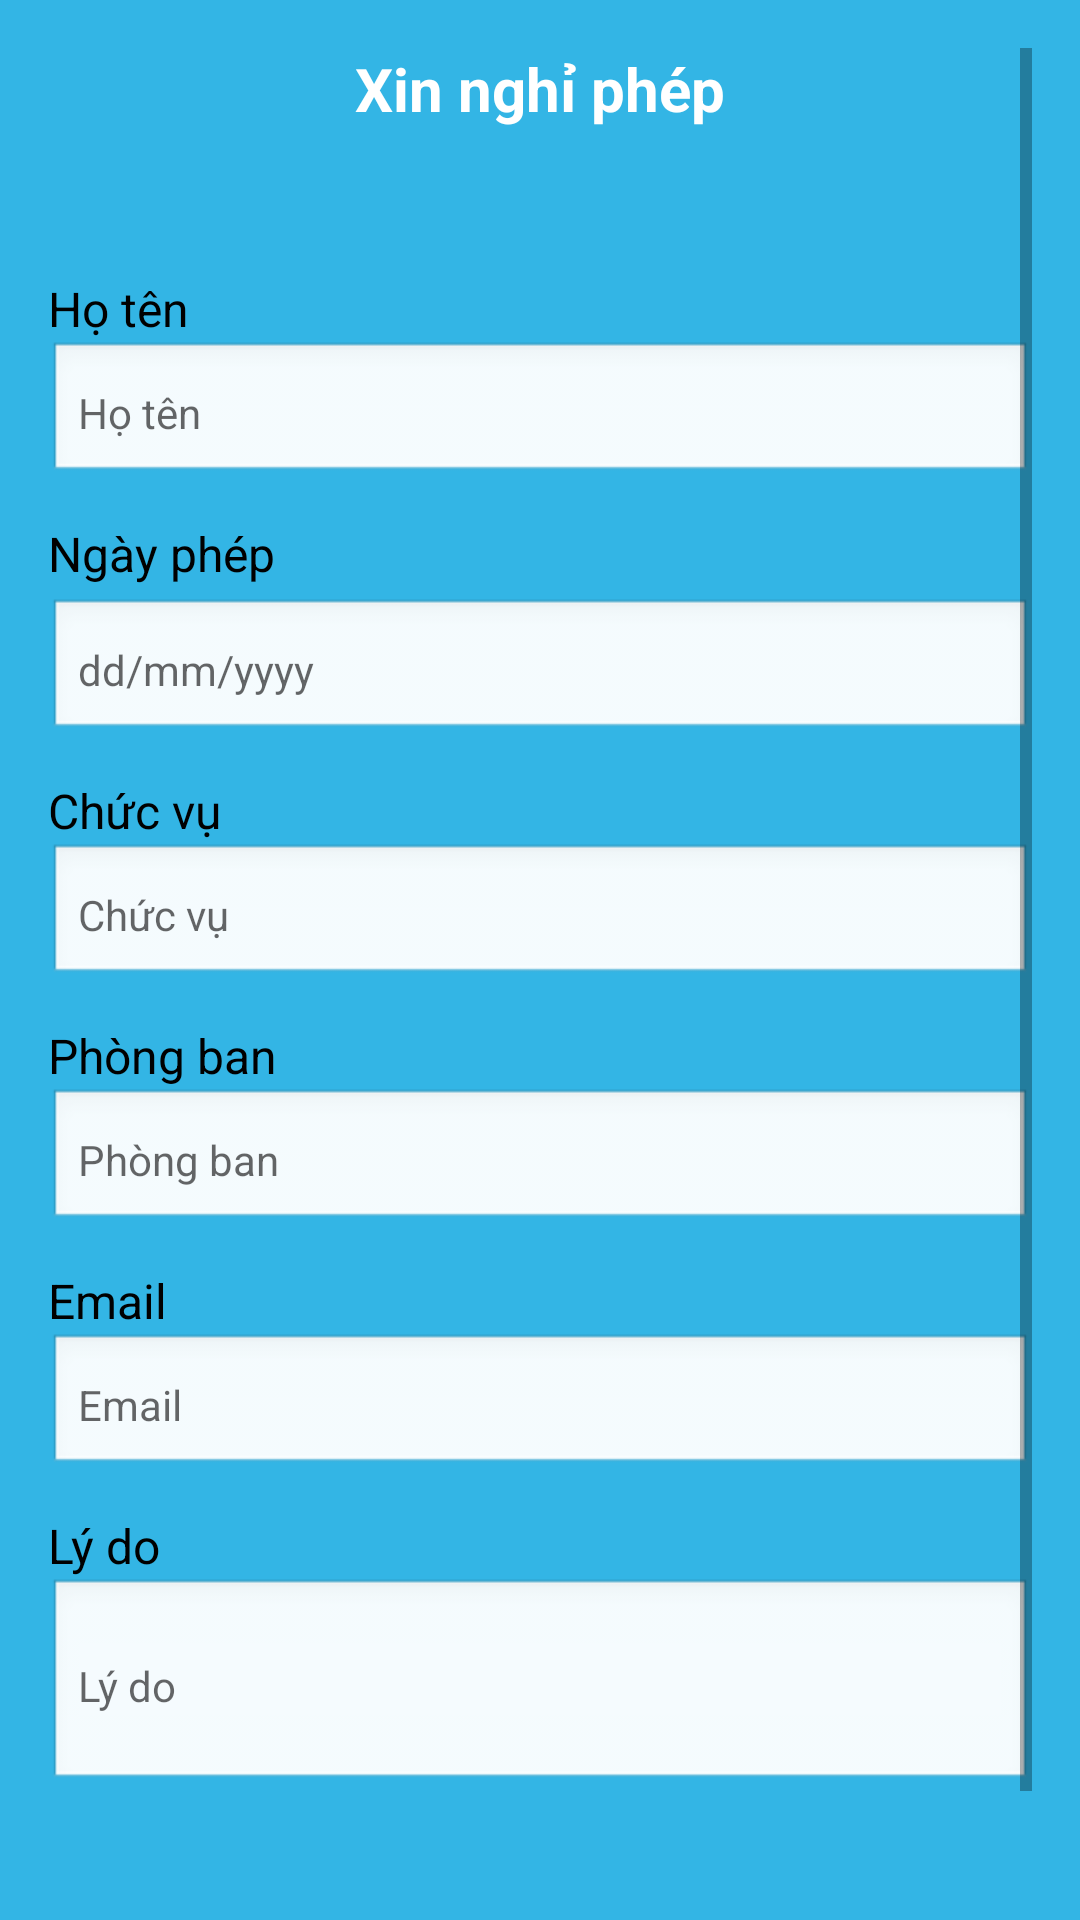

Android layout source for this screen:
<!-- AndroidManifest.xml: application theme Theme.Androi_QLNS -->
<!-- res/layout/activity_leave_request.xml -->
<?xml version="1.0" encoding="utf-8"?>
<ScrollView xmlns:android="http://schemas.android.com/apk/res/android"
    xmlns:app="http://schemas.android.com/apk/res-auto"
    android:layout_width="match_parent"
    android:layout_height="match_parent"
    android:background="@android:color/holo_blue_light"
    android:padding="16dp">

    <LinearLayout
        android:layout_width="match_parent"
        android:layout_height="wrap_content"
        android:orientation="vertical">

        
        <RelativeLayout
            android:layout_width="match_parent"
            android:layout_height="wrap_content"
            android:layout_marginBottom="16dp">

            <ImageButton
                android:id="@+id/imgBack"
                android:layout_width="48dp"
                android:layout_height="48dp"
                android:background="@android:color/transparent"
                android:src="@drawable/ic_arrow_back"
                android:contentDescription="@string/back"
                app:tint="@android:color/white"
                android:layout_alignParentStart="true" />

            <TextView
                android:id="@+id/tvTitle"
                android:layout_width="wrap_content"
                android:layout_height="wrap_content"
                android:text="@string/leave_request_title"
                android:textSize="20sp"
                android:textStyle="bold"
                android:textColor="@android:color/white"
                android:layout_centerHorizontal="true" />
        </RelativeLayout>

        
        <TextView
            android:id="@+id/tvName"
            android:layout_width="match_parent"
            android:layout_height="wrap_content"
            android:labelFor="@id/etName"
            android:text="@string/full_name"
            style="@style/EmployeeInfoText" />

        <EditText
            android:id="@+id/etName"
            style="@style/EditTextItemStyle"
            android:hint="@string/full_name"
            android:inputType="textPersonName"
            android:autofillHints="name" />

        
        <TextView
            android:id="@+id/tvDate"
            android:layout_width="match_parent"
            android:layout_height="wrap_content"
            android:labelFor="@id/etDate"
            android:text="@string/leave_date"
            style="@style/EmployeeInfoText" />

        <RelativeLayout
            android:layout_width="match_parent"
            android:layout_height="wrap_content"
            android:layout_marginTop="4dp">

            <EditText
                android:id="@+id/etDate"
                style="@style/EditTextItemStyle"
                android:layout_width="match_parent"
                android:hint="@string/leave_date_hint"
                android:inputType="date"
                android:autofillHints="date" />

            <ImageView
                android:id="@+id/imgCalendar"
                android:layout_width="24dp"
                android:layout_height="24dp"
                android:src="@drawable/lich"
                android:layout_alignParentEnd="true"
                android:layout_centerVertical="true"
                android:layout_marginEnd="12dp"
                android:contentDescription="@string/calendar_icon"
                app:tint="@android:color/darker_gray" />
        </RelativeLayout>

        
        <TextView
            android:id="@+id/tvPosition"
            android:layout_width="match_parent"
            android:layout_height="wrap_content"
            android:labelFor="@id/etPosition"
            android:text="@string/position"
            style="@style/EmployeeInfoText" />

        <EditText
            android:id="@+id/etPosition"
            style="@style/EditTextItemStyle"
            android:hint="@string/position"
            android:inputType="text"
            android:autofillHints="username" />

        
        <TextView
            android:id="@+id/tvDepartment"
            android:layout_width="match_parent"
            android:layout_height="wrap_content"
            android:labelFor="@id/etDepartment"
            android:text="@string/department"
            style="@style/EmployeeInfoText" />

        <EditText
            android:id="@+id/etDepartment"
            style="@style/EditTextItemStyle"
            android:hint="@string/department"
            android:inputType="text"
            android:autofillHints="organization" />

        
        <TextView
            android:id="@+id/tvEmail"
            android:layout_width="match_parent"
            android:layout_height="wrap_content"
            android:labelFor="@id/etEmail"
            android:text="@string/email"
            style="@style/EmployeeInfoText" />

        <EditText
            android:id="@+id/etEmail"
            style="@style/EditTextItemStyle"
            android:hint="@string/email"
            android:inputType="textEmailAddress"
            android:autofillHints="emailAddress" />

        
        <TextView
            android:id="@+id/tvReason"
            android:layout_width="match_parent"
            android:layout_height="wrap_content"
            android:labelFor="@id/etReason"
            android:text="@string/reason"
            style="@style/EmployeeInfoText" />

        <EditText
            android:id="@+id/etReason"
            style="@style/EditTextItemStyle"
            android:hint="@string/reason"
            android:minLines="3"
            android:inputType="textMultiLine"
            android:autofillHints="text" />

        
        <LinearLayout
            android:layout_width="match_parent"
            android:layout_height="wrap_content"
            android:orientation="horizontal"
            android:gravity="center"
            android:layout_marginTop="24dp">

            <Button
                android:id="@+id/btnSubmit"
                android:layout_width="0dp"
                android:layout_height="wrap_content"
                android:layout_weight="1"
                android:text="@string/submit"
                android:backgroundTint="@android:color/holo_red_light"
                android:textColor="@android:color/white" />

            <Space
                android:layout_width="16dp"
                android:layout_height="wrap_content" />

            <Button
                android:id="@+id/btnCancel"
                android:layout_width="0dp"
                android:layout_height="wrap_content"
                android:layout_weight="1"
                android:text="@string/cancel"
                android:backgroundTint="#F2F2F2"
                android:textColor="#000000" />
        </LinearLayout>
    </LinearLayout>
</ScrollView>
<!-- resources referenced by this layout -->
<resources>
  <string name="back">Trở lại</string>
  <string name="calendar_icon">Chọn ngày</string>
  <string name="cancel">Hủy</string>
  <string name="department">Phòng ban</string>
  <string name="email">Email</string>
  <string name="full_name">Họ tên</string>&gt;
  <string name="leave_date">Ngày phép</string>
  <string name="leave_date_hint">dd/mm/yyyy</string>
  <string name="leave_request_title">Xin nghỉ phép</string>
  <string name="position">Chức vụ</string>
  <string name="reason">Lý do</string>
  <string name="submit">Thêm</string>
  <style name="EditTextItemStyle">
          <item name="android:layout_width">match_parent</item>
          <item name="android:layout_height">wrap_content</item>
          <item name="android:background">@android:drawable/edit_text</item>
          <item name="android:padding">10dp</item>
          <item name="android:textColor">#000000</item>
          <item name="android:textSize">14sp</item>
      </style>
  <style name="EmployeeInfoText">
          <item name="android:textSize">16sp</item>
          <item name="android:textColor">#000000</item>
          <item name="android:layout_marginTop">12dp</item>
      </style>
  <style name="Theme.Androi_QLNS" parent="Theme.AppCompat.Light.NoActionBar">
      </style>
</resources>
